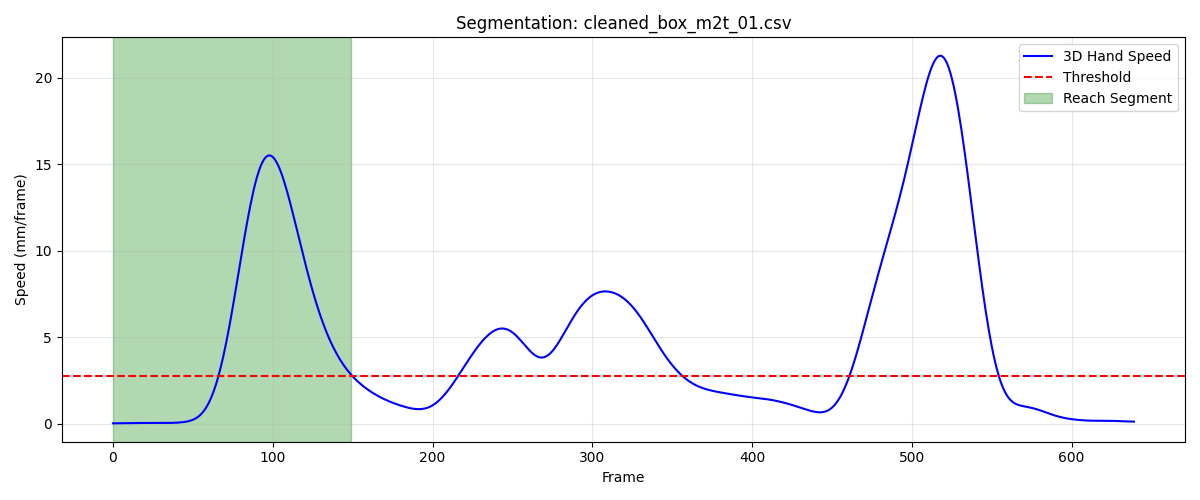

The table this chart was drawn from, first rows:
frame, sub_frame, shoulderr_x, shoulderr_y, shoulderr_z, humr1_x, humr1_y, humr1_z, humr2_x, humr2_y, humr2_z, humr3_x, humr3_y, humr3_z, humr4_x, humr4_y, humr4_z, humr5_x, humr5_y, humr5_z, humr6_x, humr6_y, humr6_z, humr7_x
1, 0, 187.8, -594.8, 736.4, 246.4, -566.9, 586.4, 253.9, -565.3, 514.1, 247.5, -619.2, 586, 205, -522.3, 563.4, 250.8, -627.1, 527.5, 214.9, -535.8, 509.1, 205.1
2, 0, 187.8, -594.8, 736.4, 246.4, -566.9, 586.4, 253.9, -565.3, 514.1, 247.4, -619.2, 586, 205, -522.3, 563.4, 250.8, -627.1, 527.5, 214.9, -535.8, 509.1, 205
3, 0, 187.8, -594.8, 736.4, 246.4, -566.9, 586.4, 253.8, -565.3, 514, 247.4, -619.2, 586, 205, -522.3, 563.4, 250.7, -627.1, 527.5, 214.9, -535.9, 509, 205
4, 0, 187.8, -594.8, 736.4, 246.4, -566.9, 586.4, 253.8, -565.3, 514, 247.4, -619.2, 586, 204.9, -522.3, 563.3, 250.7, -627.1, 527.4, 214.8, -535.9, 509, 205.0
5, 0, 187.8, -594.8, 736.4, 246.4, -566.9, 586.4, 253.8, -565.3, 514, 247.4, -619.2, 586, 204.9, -522.3, 563.3, 250.7, -627.1, 527.4, 214.8, -535.9, 509, 205
6, 0, 187.8, -594.8, 736.4, 246.4, -566.9, 586.4, 253.8, -565.4, 514, 247.3, -619.3, 586, 204.9, -522.3, 563.4, 250.7, -627.2, 527.4, 214.8, -535.9, 509, 205
7, 0, 187.8, -594.8, 736.4, 246.4, -567, 586.4, 253.8, -565.4, 514, 247.3, -619.3, 586.0, 204.9, -522.4, 563.4, 250.6, -627.2, 527.5, 214.8, -535.9, 509, 205
8, 0, 187.8, -594.9, 736.4, 246.3, -567, 586.4, 253.8, -565.4, 514.1, 247.3, -619.3, 586, 204.9, -522.4, 563.4, 250.6, -627.2, 527.5, 214.8, -536, 509.1, 205
9, 0, 187.7, -594.9, 736.4, 246.3, -567, 586.4, 253.8, -565.5, 514.1, 247.3, -619.4, 586, 204.9, -522.4, 563.4, 250.6, -627.3, 527.5, 214.8, -536, 509.1, 205
10, 0, 187.7, -594.9, 736.4, 246.3, -567.1, 586.4, 253.7, -565.5, 514.1, 247.2, -619.4, 586, 204.9, -522.5, 563.4, 250.6, -627.3, 527.5, 214.8, -536, 509.1, 205
11, 0, 187.7, -594.9, 736.4, 246.3, -567.1, 586.5, 253.7, -565.5, 514.1, 247.2, -619.5, 586, 204.9, -522.5, 563.4, 250.6, -627.3, 527.5, 214.8, -536, 509.1, 204.9
12, 0, 187.7, -594.9, 736.4, 246.3, -567.1, 586.5, 253.7, -565.6, 514.1, 247.2, -619.5, 586, 204.9, -522.5, 563.4, 250.5, -627.3, 527.5, 214.7, -536.1, 509.1, 204.9
13, 0, 187.7, -594.9, 736.4, 246.3, -567.1, 586.5, 253.7, -565.6, 514.1, 247.2, -619.5, 586, 204.8, -522.5, 563.5, 250.5, -627.4, 527.5, 214.7, -536.1, 509.1, 204.9
14, 0, 187.7, -594.9, 736.4, 246.2, -567.2, 586.5, 253.6, -565.6, 514.1, 247.1, -619.5, 586, 204.8, -522.5, 563.5, 250.5, -627.4, 527.5, 214.7, -536.1, 509.1, 204.8
15, 0, 187.7, -595, 736.4, 246.2, -567.2, 586.5, 253.6, -565.6, 514.1, 247.1, -619.5, 586, 204.8, -522.5, 563.4, 250.4, -627.4, 527.5, 214.6, -536.1, 509.1, 204.8
16, 0, 187.6, -594.9, 736.4, 246.2, -567.1, 586.4, 253.5, -565.6, 514.1, 247.1, -619.5, 586, 204.7, -522.5, 563.4, 250.4, -627.4, 527.5, 214.6, -536.1, 509.1, 204.7
17, 0, 187.6, -594.9, 736.4, 246.1, -567.1, 586.4, 253.5, -565.6, 514.1, 247, -619.5, 586, 204.7, -522.5, 563.4, 250.4, -627.3, 527.5, 214.5, -536.1, 509.1, 204.6
18, 0, 187.6, -594.9, 736.4, 246.1, -567.1, 586.4, 253.4, -565.6, 514.1, 247, -619.5, 586, 204.6, -522.5, 563.4, 250.3, -627.3, 527.5, 214.5, -536.1, 509.1, 204.5
19, 0, 187.6, -594.9, 736.4, 246, -567.1, 586.4, 253.4, -565.5, 514.1, 247, -619.4, 586, 204.6, -522.5, 563.5, 250.3, -627.3, 527.5, 214.4, -536, 509.1, 204.5
20, 0, 187.6, -594.9, 736.5, 246, -567, 586.4, 253.3, -565.5, 514.1, 246.9, -619.4, 586, 204.5, -522.4, 563.5, 250.3, -627.3, 527.5, 214.4, -536, 509.1, 204.4
21, 0, 187.6, -594.9, 736.5, 246, -567, 586.4, 253.3, -565.5, 514.1, 246.9, -619.4, 586.1, 204.5, -522.4, 563.5, 250.2, -627.2, 527.5, 214.3, -536, 509.1, 204.4
22, 0, 187.6, -594.9, 736.5, 245.9, -567, 586.5, 253.2, -565.5, 514.1, 246.9, -619.4, 586.1, 204.5, -522.4, 563.5, 250.2, -627.2, 527.5, 214.3, -536, 509.1, 204.4
23, 0, 187.5, -594.9, 736.5, 245.9, -567, 586.5, 253.2, -565.4, 514.1, 246.9, -619.3, 586.1, 204.4, -522.4, 563.5, 250.2, -627.2, 527.5, 214.2, -536, 509.2, 204.4
24, 0, 187.5, -595, 736.6, 245.9, -567, 586.5, 253.2, -565.4, 514.2, 246.9, -619.3, 586.1, 204.4, -522.4, 563.6, 250.2, -627.2, 527.6, 214.2, -536, 509.2, 204.4
25, 0, 187.5, -595, 736.6, 245.9, -567, 586.5, 253.2, -565.4, 514.2, 246.9, -619.3, 586.2, 204.4, -522.4, 563.6, 250.2, -627.2, 527.6, 214.2, -536, 509.3, 204.4
26, 0, 187.5, -595.1, 736.6, 245.9, -567, 586.6, 253.2, -565.4, 514.2, 246.9, -619.3, 586.2, 204.4, -522.4, 563.6, 250.2, -627.2, 527.6, 214.2, -536, 509.3, 204.4
27, 0, 187.5, -595.1, 736.6, 245.9, -567, 586.6, 253.2, -565.5, 514.2, 246.9, -619.4, 586.2, 204.4, -522.5, 563.7, 250.2, -627.2, 527.6, 214.1, -536, 509.3, 204.4
28, 0, 187.5, -595.2, 736.6, 245.9, -567.1, 586.6, 253.2, -565.5, 514.3, 246.9, -619.4, 586.2, 204.4, -522.5, 563.7, 250.2, -627.3, 527.7, 214.1, -536, 509.3, 204.4
29, 0, 187.5, -595.3, 736.6, 245.9, -567.1, 586.6, 253.2, -565.5, 514.3, 246.9, -619.5, 586.2, 204.4, -522.6, 563.7, 250.2, -627.3, 527.7, 214.1, -536.1, 509.4, 204.4
30, 0, 187.5, -595.3, 736.7, 245.9, -567.2, 586.6, 253.2, -565.6, 514.3, 246.9, -619.6, 586.2, 204.4, -522.6, 563.7, 250.2, -627.4, 527.7, 214.2, -536.1, 509.4, 204.4
31, 0, 187.5, -595.4, 736.7, 245.9, -567.3, 586.6, 253.2, -565.7, 514.3, 246.8, -619.7, 586.2, 204.4, -522.7, 563.7, 250.2, -627.5, 527.6, 214.2, -536.2, 509.4, 204.3
32, 0, 187.5, -595.5, 736.7, 245.9, -567.4, 586.6, 253.2, -565.7, 514.3, 246.8, -619.8, 586.2, 204.4, -522.7, 563.7, 250.1, -627.5, 527.6, 214.2, -536.2, 509.4, 204.3
33, 0, 187.4, -595.6, 736.7, 245.9, -567.4, 586.6, 253.2, -565.8, 514.3, 246.7, -619.8, 586.2, 204.5, -522.8, 563.8, 250.1, -627.6, 527.6, 214.2, -536.3, 509.4, 204.3
34, 0, 187.4, -595.6, 736.7, 245.9, -567.5, 586.7, 253.2, -565.8, 514.3, 246.7, -619.9, 586.2, 204.5, -522.9, 563.8, 250.1, -627.6, 527.6, 214.2, -536.4, 509.4, 204.2
35, 0, 187.4, -595.7, 736.7, 245.9, -567.6, 586.7, 253.2, -565.9, 514.3, 246.7, -620, 586.2, 204.5, -522.9, 563.8, 250.1, -627.7, 527.6, 214.2, -536.4, 509.4, 204.2
36, 0, 187.4, -595.7, 736.7, 245.9, -567.6, 586.7, 253.2, -565.9, 514.3, 246.6, -620, 586.2, 204.4, -522.9, 563.8, 250, -627.7, 527.7, 214.2, -536.4, 509.5, 204.2
37, 0, 187.4, -595.8, 736.7, 245.8, -567.6, 586.7, 253.1, -565.9, 514.4, 246.6, -620.1, 586.2, 204.4, -523, 563.8, 250, -627.8, 527.7, 214.1, -536.5, 509.5, 204.2
38, 0, 187.3, -595.8, 736.8, 245.8, -567.7, 586.7, 253.1, -565.9, 514.4, 246.6, -620.1, 586.2, 204.4, -523, 563.9, 250, -627.8, 527.7, 214.1, -536.5, 509.5, 204.2
39, 0, 187.3, -595.8, 736.8, 245.8, -567.7, 586.8, 253.1, -566, 514.4, 246.6, -620.1, 586.3, 204.4, -523, 563.9, 250, -627.8, 527.8, 214.1, -536.5, 509.6, 204.2
40, 0, 187.3, -595.9, 736.8, 245.8, -567.7, 586.8, 253.1, -566, 514.4, 246.6, -620.1, 586.3, 204.3, -523, 563.9, 249.9, -627.8, 527.8, 214.1, -536.5, 509.6, 204.2
41, 0, 187.3, -595.9, 736.9, 245.8, -567.7, 586.8, 253.1, -566, 514.5, 246.6, -620.1, 586.4, 204.3, -523.1, 564, 249.9, -627.9, 527.9, 214, -536.6, 509.6, 204.2
42, 0, 187.2, -595.9, 736.9, 245.7, -567.7, 586.9, 253, -566, 514.5, 246.6, -620.1, 586.4, 204.3, -523.1, 564, 249.9, -627.9, 527.9, 214, -536.6, 509.7, 204.2
43, 0, 187.2, -595.9, 736.9, 245.7, -567.8, 586.9, 253, -566.1, 514.5, 246.5, -620.2, 586.4, 204.3, -523.1, 564, 249.9, -627.9, 527.9, 214, -536.6, 509.7, 204.2
44, 0, 187.2, -596, 736.9, 245.7, -567.8, 586.9, 253, -566.1, 514.6, 246.5, -620.2, 586.5, 204.2, -523.2, 564.1, 249.9, -628, 528, 214, -536.7, 509.7, 204.2
45, 0, 187.1, -596, 737, 245.7, -567.8, 587, 253, -566.2, 514.6, 246.5, -620.2, 586.5, 204.2, -523.2, 564.1, 249.8, -628, 528, 214, -536.7, 509.8, 204.2
46, 0, 187.1, -596, 737, 245.7, -567.9, 587, 252.9, -566.2, 514.6, 246.5, -620.3, 586.5, 204.2, -523.2, 564.1, 249.8, -628.1, 528.1, 213.9, -536.8, 509.8, 204.2
47, 0, 187, -596, 737, 245.6, -568, 587, 252.9, -566.3, 514.7, 246.5, -620.3, 586.6, 204.2, -523.3, 564.1, 249.8, -628.1, 528.1, 213.9, -536.8, 509.8, 204.1
48, 0, 187, -596.1, 737, 245.6, -568, 587, 252.9, -566.4, 514.7, 246.4, -620.4, 586.6, 204.2, -523.3, 564.2, 249.7, -628.2, 528.1, 213.9, -536.9, 509.8, 204.1
49, 0, 187, -596.1, 737.1, 245.6, -568.1, 587.1, 252.9, -566.4, 514.7, 246.4, -620.5, 586.6, 204.2, -523.4, 564.2, 249.7, -628.3, 528.2, 213.9, -537, 509.9, 204.1
50, 0, 186.9, -596.1, 737.1, 245.6, -568.1, 587.1, 252.9, -566.5, 514.7, 246.4, -620.5, 586.7, 204.1, -523.4, 564.2, 249.7, -628.3, 528.2, 213.9, -537, 509.9, 204.1
51, 0, 186.9, -596.1, 737.1, 245.6, -568.2, 587.1, 252.8, -566.6, 514.8, 246.4, -620.6, 586.7, 204.1, -523.5, 564.2, 249.7, -628.4, 528.2, 213.9, -537.1, 509.9, 204
52, 0, 186.9, -596.1, 737.1, 245.5, -568.3, 587.2, 252.8, -566.7, 514.8, 246.3, -620.6, 586.7, 204.1, -523.5, 564.2, 249.6, -628.5, 528.3, 213.9, -537.2, 509.9, 204
53, 0, 186.8, -596.1, 737.1, 245.5, -568.3, 587.2, 252.8, -566.7, 514.8, 246.3, -620.7, 586.8, 204.1, -523.6, 564.2, 249.6, -628.5, 528.3, 213.9, -537.2, 509.9, 204
54, 0, 186.8, -596.2, 737.2, 245.5, -568.4, 587.2, 252.8, -566.8, 514.8, 246.3, -620.8, 586.8, 204.1, -523.6, 564.2, 249.6, -628.6, 528.3, 213.9, -537.3, 510, 204
55, 0, 186.8, -596.2, 737.2, 245.5, -568.4, 587.2, 252.7, -566.9, 514.8, 246.2, -620.8, 586.8, 204.1, -523.7, 564.2, 249.6, -628.7, 528.4, 213.8, -537.3, 510, 204
56, 0, 186.7, -596.2, 737.2, 245.4, -568.5, 587.2, 252.7, -566.9, 514.9, 246.2, -620.9, 586.9, 204, -523.7, 564.3, 249.5, -628.7, 528.4, 213.8, -537.4, 510, 203.9
57, 0, 186.7, -596.2, 737.2, 245.4, -568.5, 587.3, 252.7, -567, 514.9, 246.2, -620.9, 586.9, 204, -523.8, 564.3, 249.5, -628.8, 528.4, 213.8, -537.5, 510, 203.9
58, 0, 186.6, -596.2, 737.2, 245.4, -568.6, 587.3, 252.7, -567.1, 514.9, 246.1, -621, 586.9, 204, -523.8, 564.3, 249.4, -628.9, 528.4, 213.8, -537.5, 510, 203.9
59, 0, 186.6, -596.3, 737.2, 245.4, -568.6, 587.3, 252.7, -567.1, 514.9, 246.1, -621, 587, 204.0, -523.9, 564.3, 249.4, -628.9, 528.5, 213.8, -537.6, 510, 203.8
60, 0, 186.6, -596.3, 737.3, 245.3, -568.7, 587.3, 252.6, -567.2, 515, 246, -621.1, 587, 204, -523.9, 564.3, 249.4, -629, 528.5, 213.8, -537.6, 510.1, 203.8
... 90 more rows
